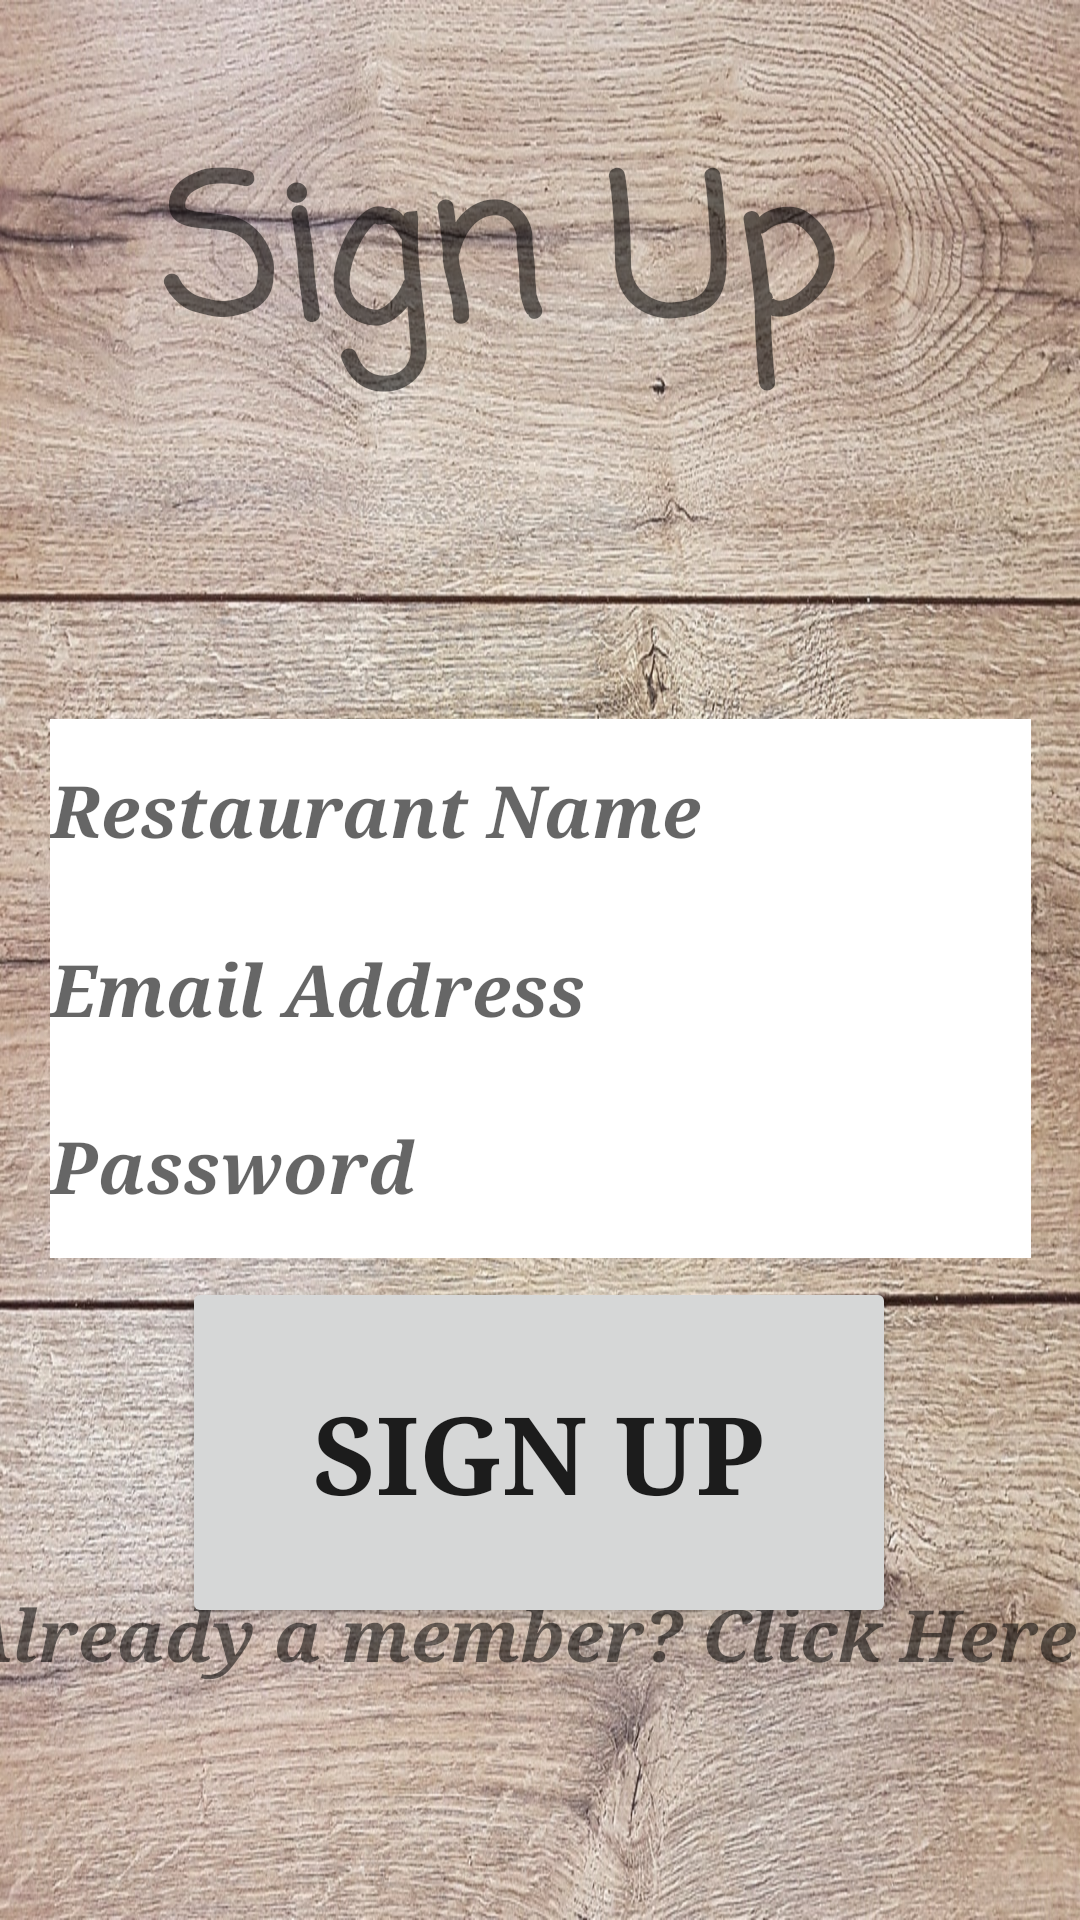

Layout XML and referenced resources for this Android screen:
<!-- AndroidManifest.xml: application theme AppTheme -->
<!-- res/layout/activity_sign_up_rest.xml -->
<?xml version="1.0" encoding="utf-8"?>
<androidx.constraintlayout.widget.ConstraintLayout xmlns:android="http://schemas.android.com/apk/res/android"
    xmlns:app="http://schemas.android.com/apk/res-auto"
    xmlns:tools="http://schemas.android.com/tools"
    android:layout_width="match_parent"
    android:layout_height="match_parent"
    tools:context=".restaurant.signUp_rest">

    <ImageView
        android:id="@+id/imageView"
        android:layout_width="wrap_content"
        android:layout_height="wrap_content"
        android:scaleType="fitXY"
        app:layout_constraintBottom_toBottomOf="parent"
        app:layout_constraintEnd_toEndOf="parent"
        app:layout_constraintHorizontal_bias="1.0"
        app:layout_constraintStart_toStartOf="parent"
        app:layout_constraintTop_toTopOf="parent"
        app:srcCompat="@drawable/wood" />

    <TextView
        android:id="@+id/SignUp_logo"
        android:layout_width="253dp"
        android:layout_height="100dp"
        android:text="Sign Up"
        android:textColor="@color/common_google_signin_btn_text_dark_default"
        android:textSize="@android:dimen/notification_large_icon_width"
        android:textStyle="bold"
        app:fontFamily="casual"
        app:layout_constraintBottom_toBottomOf="parent"
        app:layout_constraintEnd_toEndOf="parent"
        app:layout_constraintStart_toStartOf="parent"
        app:layout_constraintTop_toTopOf="parent"
        app:layout_constraintVertical_bias="0.072" />

    <Button
        android:id="@+id/SignUp_button"
        android:layout_width="238dp"
        android:layout_height="117dp"
        android:text="Sign Up"
        android:textSize="36sp"
        android:textStyle="bold"
        android:typeface="serif"
        app:layout_constraintBottom_toBottomOf="parent"
        app:layout_constraintEnd_toEndOf="parent"
        app:layout_constraintHorizontal_bias="0.497"
        app:layout_constraintStart_toStartOf="parent"
        app:layout_constraintTop_toTopOf="parent"
        app:layout_constraintVertical_bias="0.814" />

    <TextView
        android:id="@+id/LogIn_text"
        android:layout_width="389dp"
        android:layout_height="79dp"
        android:text="Already a member? Click Here"
        android:textColor="@color/common_google_signin_btn_text_dark_default"
        android:textSize="24sp"
        android:textStyle="bold|italic"
        app:fontFamily="serif"
        app:layout_constraintBottom_toBottomOf="parent"
        app:layout_constraintEnd_toEndOf="parent"
        app:layout_constraintHorizontal_bias="0.489"
        app:layout_constraintStart_toStartOf="parent"
        app:layout_constraintTop_toTopOf="@+id/imageView"
        app:layout_constraintVertical_bias="0.942" />

    <EditText
        android:id="@+id/email_text"
        android:layout_width="327dp"
        android:layout_height="61dp"
        android:background="@android:color/background_light"
        android:ems="10"
        android:hint="Email Address"
        android:inputType="textEmailAddress"
        android:textSize="24sp"
        android:textStyle="bold|italic"
        android:typeface="serif"
        app:layout_constraintBottom_toBottomOf="parent"
        app:layout_constraintEnd_toEndOf="parent"
        app:layout_constraintStart_toStartOf="parent"
        app:layout_constraintTop_toTopOf="parent"
        app:layout_constraintVertical_bias="0.517" />

    <EditText
        android:id="@+id/name_text"
        android:layout_width="327dp"
        android:layout_height="61dp"
        android:background="@android:color/background_light"
        android:ems="10"
        android:hint="Restaurant Name"
        android:inputType="textPersonName"
        android:textSize="24sp"
        android:textStyle="bold|italic"
        android:typeface="serif"
        app:layout_constraintBottom_toBottomOf="@+id/imageView"
        app:layout_constraintEnd_toEndOf="parent"
        app:layout_constraintStart_toStartOf="parent"
        app:layout_constraintTop_toTopOf="parent"
        app:layout_constraintVertical_bias="0.414" />

    <EditText
        android:id="@+id/pass_text"
        android:layout_width="327dp"
        android:layout_height="61dp"
        android:background="@android:color/background_light"
        android:ems="10"
        android:hint="Password"
        android:inputType="textPassword"
        android:textSize="24sp"
        android:textStyle="bold|italic"
        android:typeface="serif"
        app:layout_constraintBottom_toBottomOf="parent"
        app:layout_constraintEnd_toEndOf="parent"
        app:layout_constraintStart_toStartOf="parent"
        app:layout_constraintTop_toTopOf="@+id/imageView"
        app:layout_constraintVertical_bias="0.619" />


</androidx.constraintlayout.widget.ConstraintLayout>
<!-- resources referenced by this layout -->
<resources>
  <!-- drawable wood: jpg bitmap (drawable, 465864 bytes) -->
  <style name="AppTheme" parent="@style/BaseAppTheme">
          <item name="android:windowTranslucentStatus">true</item>
      </style>
  <style name="BaseAppTheme" parent="Theme.AppCompat.Light.NoActionBar">
          <item name="colorPrimary">@color/colorPrimary</item>
          <item name="colorPrimaryDark">@color/colorPrimaryDark</item>
          <item name="colorAccent">@color/colorAccent</item>
      </style>
  <color name="colorPrimary">#EADDCC</color>
  <color name="colorPrimaryDark">#00574B</color>
  <color name="colorAccent">#D81B60</color>
</resources>
